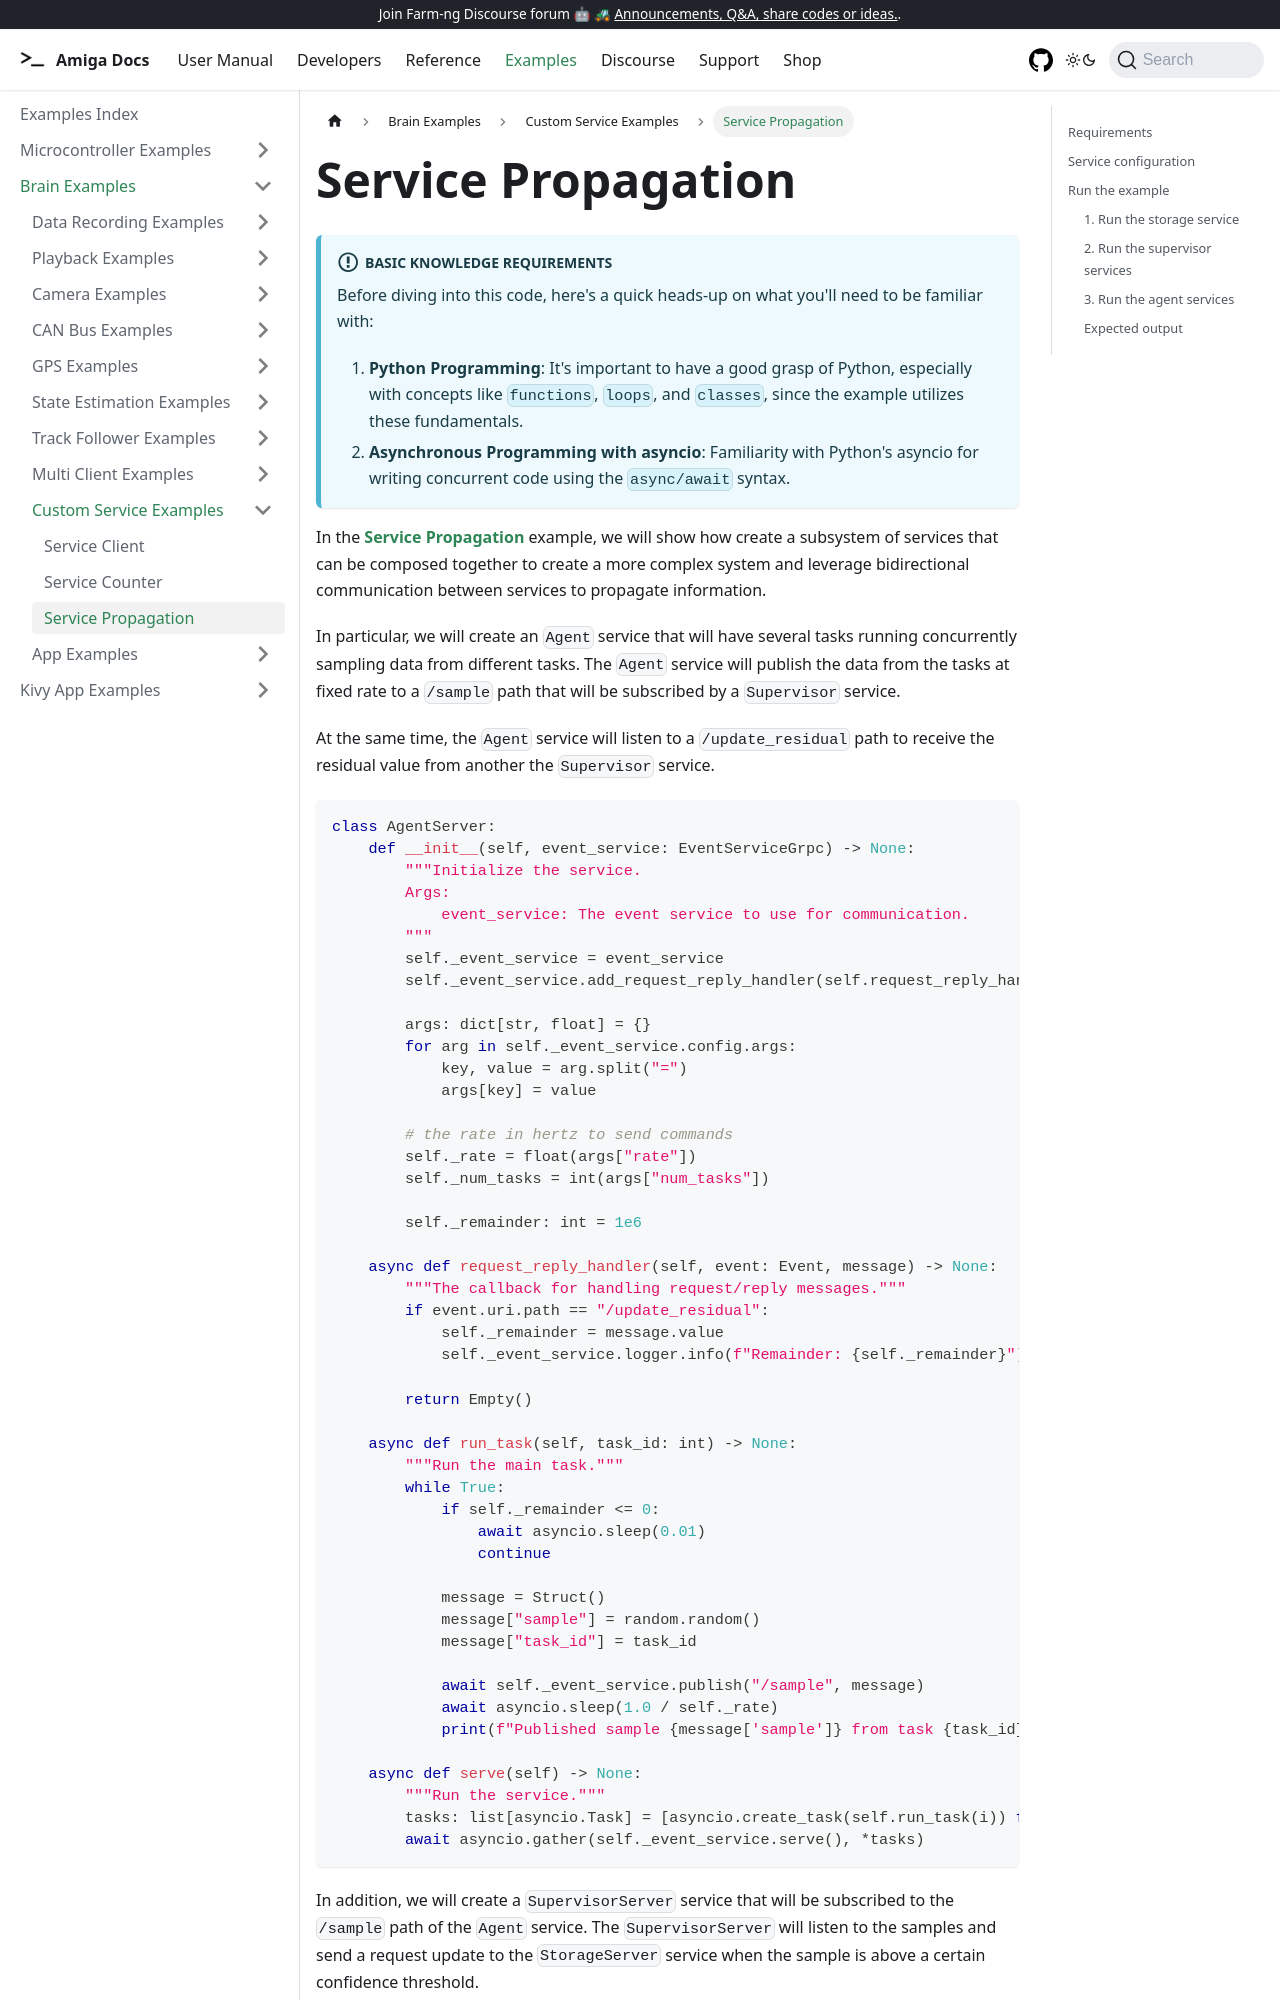

repository: farm-ng/amiga-dev-kit · page: docs/examples/service_propagation/index.html · generator: docusaurus

---
id: service-propagation
title: Service Propagation
---

:::info Basic Knowledge Requirements

Before diving into this code, here's a quick heads-up on what you'll need to be familiar with:

1. **Python Programming**: It's important to have a good grasp of Python, especially with concepts
like `functions`, `loops`, and `classes`, since the example utilizes these fundamentals.
2. **Asynchronous Programming with asyncio**: Familiarity with Python's asyncio for writing concurrent
code using the `async/await` syntax.
:::

In the [**Service Propagation**](https://github.com/farm-ng/farm-ng-amiga/tree/main/py/examples/service_propagation)
example, we will show how create a subsystem of services that can be
composed together to create a more complex system and leverage bidirectional
communication between services to propagate information.

In particular, we will create an `Agent` service that will have several
tasks running concurrently sampling data from different tasks. The `Agent`
service will publish the data from the tasks at fixed rate to a `/sample` path
that will be subscribed by a `Supervisor` service.

At the same time, the `Agent` service will listen to a `/update_residual` path
to receive the residual value from another the `Supervisor` service.

```python
class AgentServer:
    def __init__(self, event_service: EventServiceGrpc) -> None:
        """Initialize the service.
        Args:
            event_service: The event service to use for communication.
        """
        self._event_service = event_service
        self._event_service.add_request_reply_handler(self.request_reply_handler)

        args: dict[str, float] = {}
        for arg in self._event_service.config.args:
            key, value = arg.split("=")
            args[key] = value

        # the rate in hertz to send commands
        self._rate = float(args["rate"])
        self._num_tasks = int(args["num_tasks"])

        self._remainder: int = 1e6

    async def request_reply_handler(self, event: Event, message) -> None:
        """The callback for handling request/reply messages."""
        if event.uri.path == "/update_residual":
            self._remainder = message.value
            self._event_service.logger.info(f"Remainder: {self._remainder}")

        return Empty()

    async def run_task(self, task_id: int) -> None:
        """Run the main task."""
        while True:
            if self._remainder <= 0:
                await asyncio.sleep(0.01)
                continue

            message = Struct()
            message["sample"] = random.random()
            message["task_id"] = task_id

            await self._event_service.publish("/sample", message)
            await asyncio.sleep(1.0 / self._rate)
            print(f"Published sample {message['sample']} from task {task_id}")
